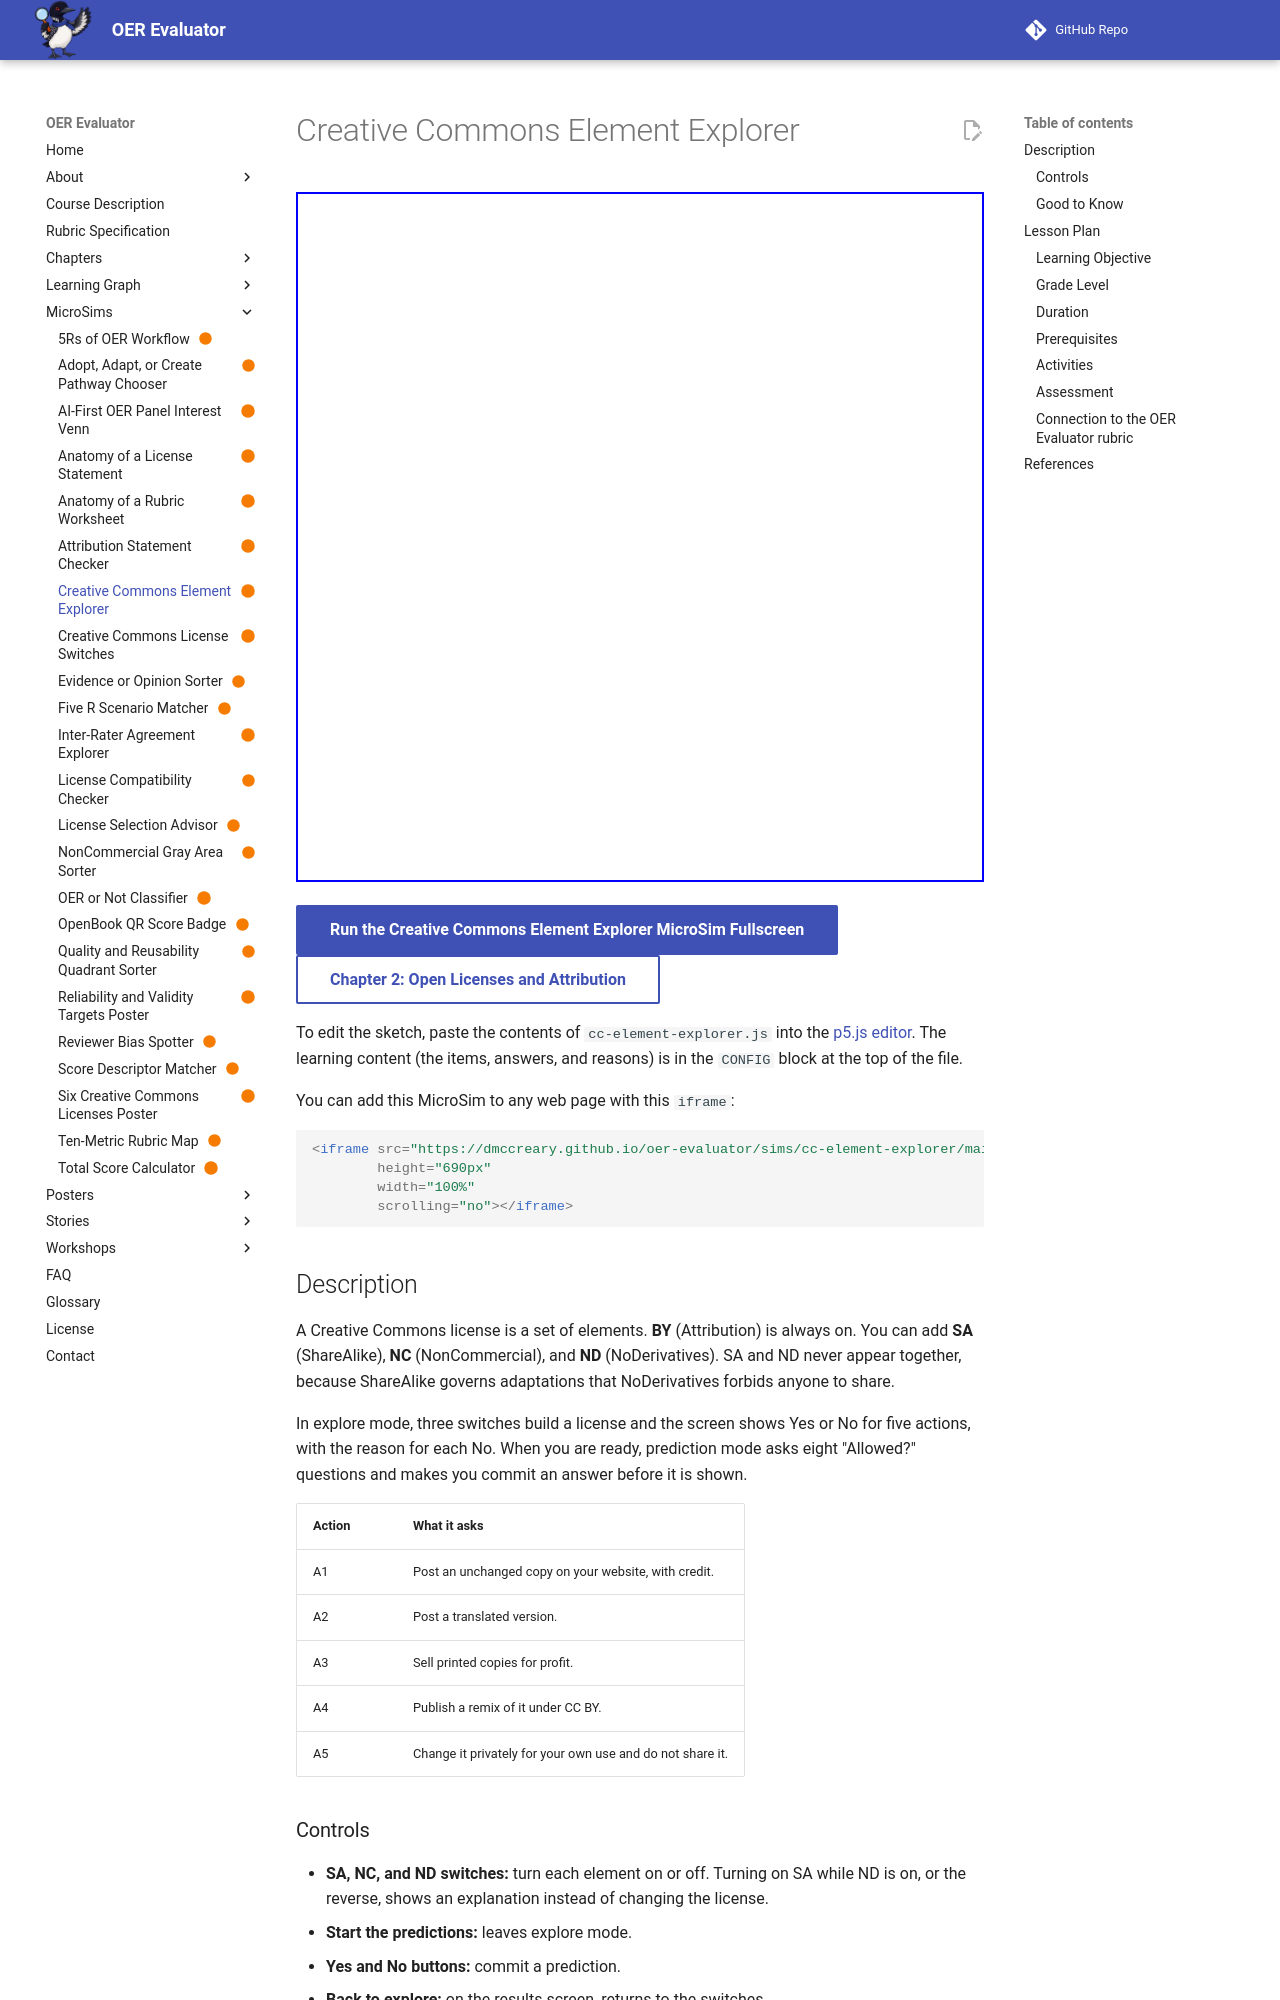

repository: dmccreary/oer-evaluator · page: sims/cc-element-explorer/index.html · generator: mkdocs

---
title: Creative Commons Element Explorer
description: Switch the ShareAlike, NonCommercial, and NoDerivatives elements on and off, then predict what each resulting license allows.
image: /sims/cc-element-explorer/cc-element-explorer.png
og:image: /sims/cc-element-explorer/cc-element-explorer.png
twitter:image: /sims/cc-element-explorer/cc-element-explorer.png
social:
   cards: false
status: built
quality_score: 100
---

# Creative Commons Element Explorer

<iframe src="main.html" height="690px" width="100%" scrolling="no"></iframe>

[Run the Creative Commons Element Explorer MicroSim Fullscreen](./main.html){ .md-button .md-button--primary }
<br/>
[Chapter 2: Open Licenses and Attribution](../../chapters/02-open-licenses-attribution/index.md){ .md-button }

To edit the sketch, paste the contents of `cc-element-explorer.js` into the [p5.js editor](https://editor.p5js.org/). The learning content (the items, answers, and reasons) is in the `CONFIG` block at the top of the file.

You can add this MicroSim to any web page with this `iframe`:

```html
<iframe src="https://dmccreary.github.io/oer-evaluator/sims/cc-element-explorer/main.html"
        height="690px"
        width="100%"
        scrolling="no"></iframe>
```

## Description

A Creative Commons license is a set of elements. **BY** (Attribution) is always on. You can add **SA** (ShareAlike), **NC** (NonCommercial), and **ND** (NoDerivatives). SA and ND never appear together, because ShareAlike governs adaptations that NoDerivatives forbids anyone to share.

In explore mode, three switches build a license and the screen shows Yes or No for five actions, with the reason for each No. When you are ready, prediction mode asks eight "Allowed?" questions and makes you commit an answer before it is shown.

| Action | What it asks |
|---|---|
| A1 | Post an unchanged copy on your website, with credit. |
| A2 | Post a translated version. |
| A3 | Sell printed copies for profit. |
| A4 | Publish a remix of it under CC BY. |
| A5 | Change it privately for your own use and do not share it. |

### Controls

- **SA, NC, and ND switches:** turn each element on or off. Turning on SA while ND is on, or the reverse, shows an explanation instead of changing the license.
- **Start the predictions:** leaves explore mode.
- **Yes and No buttons:** commit a prediction.
- **Back to explore:** on the results screen, returns to the switches.
